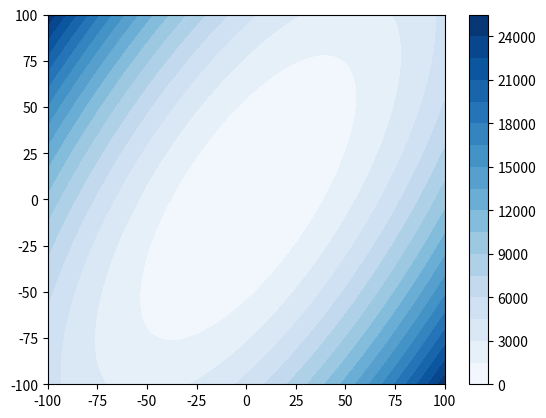

The matplotlib source for this figure:
import matplotlib.pyplot as plt
import numpy as np

def f(x, y):
    return ((y-x)**2+(1-x)**2)/2

x = np.linspace(-100, 100, 50)
y = np.linspace(-100, 100, 50)

X, Y = np.meshgrid(x, y)
Z = f(X, Y)
#plt.contour(X, Y, Z, colors='black')
#plt.contour(X, Y, Z, 30, cmap='RdGy');
plt.contourf(X, Y, Z, 20, cmap='Blues')
plt.colorbar();
plt.show()
